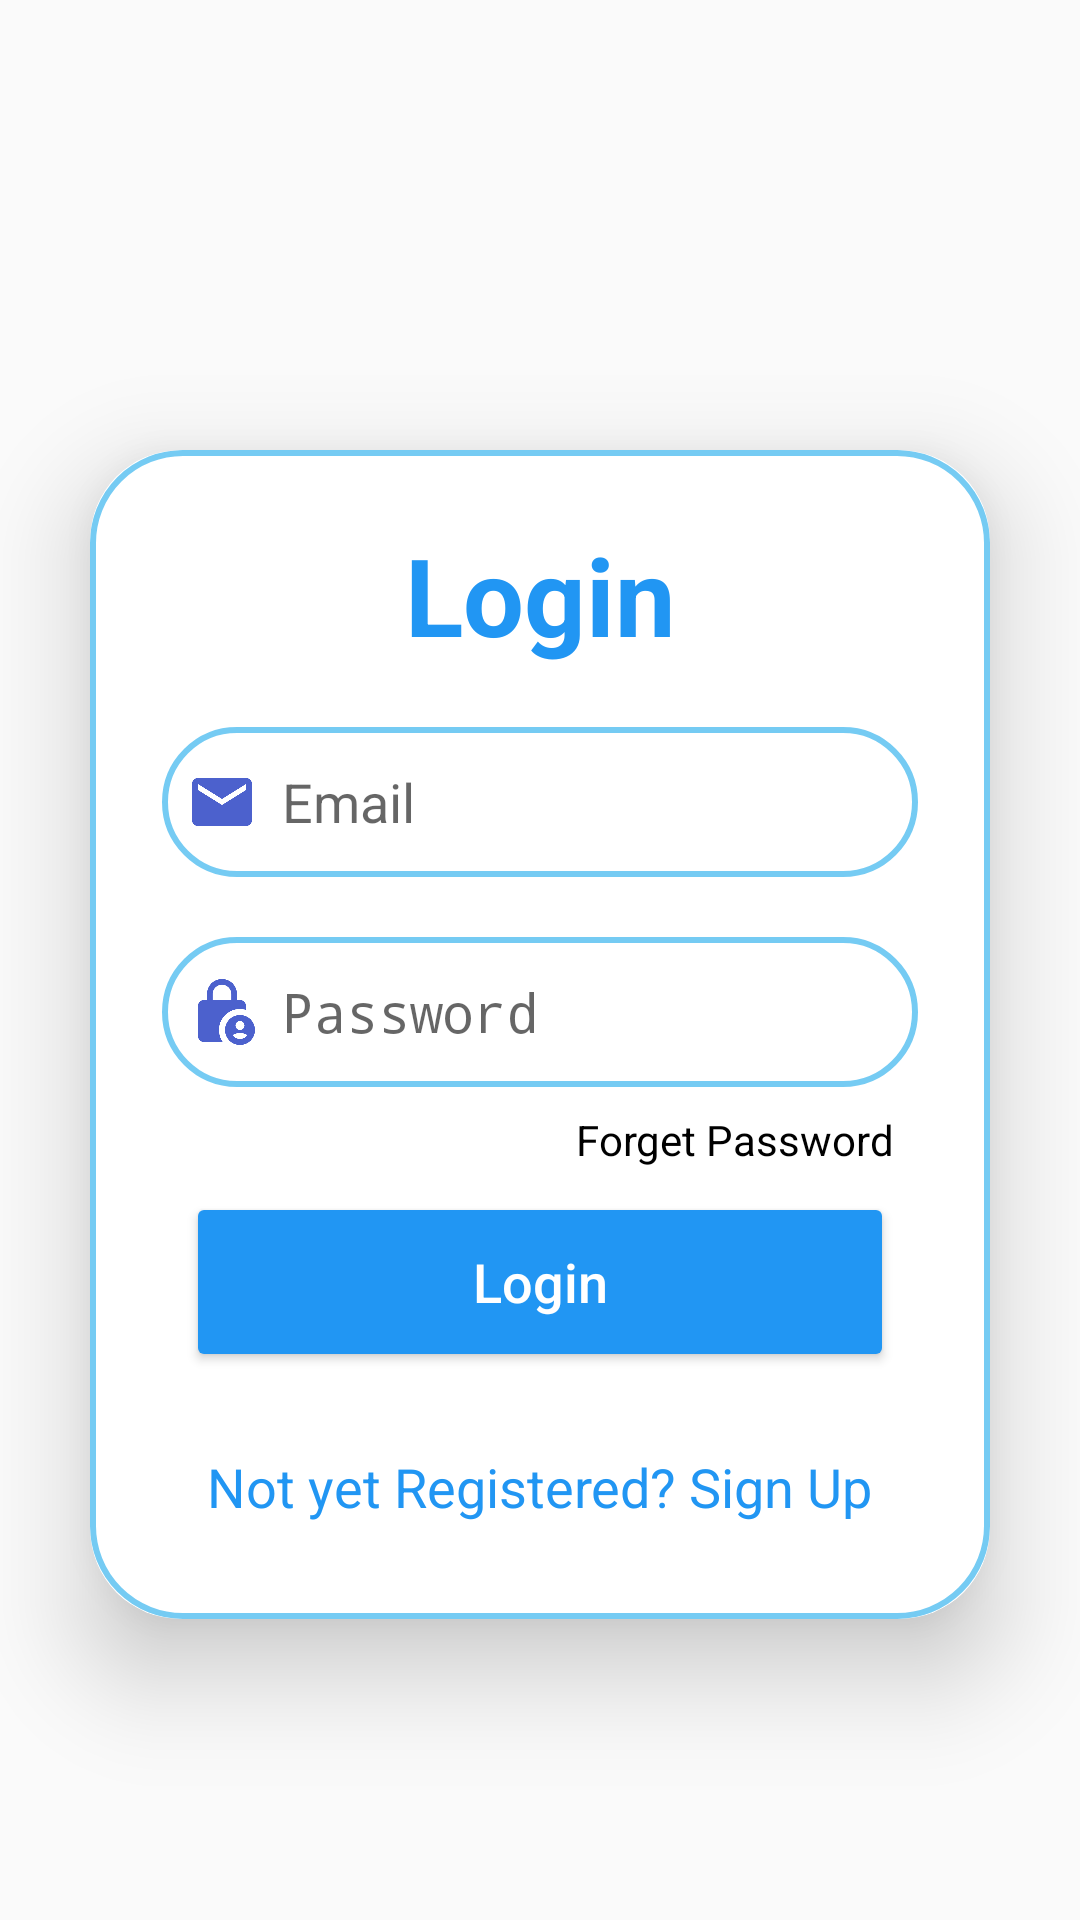

Android layout source for this screen:
<!-- AndroidManifest.xml: activity theme Theme.AppCompat.Light.NoActionBar -->
<!-- res/layout/activity_login.xml -->
<?xml version="1.0" encoding="utf-8"?>
<LinearLayout xmlns:android="http://schemas.android.com/apk/res/android"
    xmlns:app="http://schemas.android.com/apk/res-auto"
    xmlns:tools="http://schemas.android.com/tools"
    android:layout_width="match_parent"
    android:layout_height="match_parent"
    android:layout_gravity="center"
    android:background="@drawable/bgsignuplog"
    android:orientation="vertical"
    tools:context=".Activities.LoginActivity">

    <androidx.cardview.widget.CardView
        android:id="@+id/cardView"
        android:layout_width="match_parent"
        android:layout_height="wrap_content"
        android:layout_margin="30dp"
        android:translationY="120dp"
        app:cardCornerRadius="30dp"
        app:cardElevation="20dp">


        <LinearLayout
            android:layout_width="match_parent"
            android:layout_height="wrap_content"
            android:layout_gravity="center_horizontal"
            android:background="@drawable/custom"
            android:orientation="vertical"
            android:padding="24dp"
            android:paddingTop="89dp">


            <TextView
                android:id="@+id/textView"
                android:layout_width="match_parent"
                android:layout_height="wrap_content"
                android:text="Login"
                android:textAlignment="center"
                android:textColor="#2196F3"
                android:textSize="36sp"
                android:textStyle="bold" />

            <EditText
                android:id="@+id/login_userEmail"
                android:layout_width="match_parent"
                android:layout_height="50dp"
                android:layout_marginTop="20dp"
                android:background="@drawable/custom"
                android:drawableLeft="@drawable/baseline_email_24"
                android:drawablePadding="8dp"
                android:hint="Email"
                android:inputType="textEmailAddress"
                android:padding="8dp"
                android:textColor="@color/black" />


            <EditText
                android:id="@+id/login_password"
                android:layout_width="match_parent"
                android:layout_height="50dp"
                android:layout_marginTop="20dp"
                android:background="@drawable/custom"
                android:drawableLeft="@drawable/baseline_lock_person_24"
                android:drawablePadding="8dp"
                android:hint="Password"
                android:inputType="textPassword"
                android:padding="8dp"
                android:textColor="@color/black" />

            <TextView
                android:id="@+id/forget_password"
                android:layout_width="wrap_content"
                android:layout_height="wrap_content"
                android:layout_gravity="end"
                android:layout_marginTop="8dp"
                android:layout_marginEnd="8dp"
                android:text="Forget Password"
                android:textColor="@color/black"/>

            <Button
                android:id="@+id/login_btn"
                android:layout_width="match_parent"
                android:layout_height="60dp"
                android:layout_margin="8dp"
                android:layout_marginTop="40dp"
                android:backgroundTint="#2196F3"
                android:text="Login"
                android:textAllCaps="false"
                android:textColor="#FFFF"
                android:textSize="18sp"
                app:cornerRadius="20dp" />

            <TextView
                android:id="@+id/signupredirectText"
                android:layout_width="wrap_content"
                android:layout_height="wrap_content"
                android:layout_gravity="center"
                android:layout_marginTop="10dp"
                android:padding="8dp"
                android:text="Not yet Registered? Sign Up"
                android:textColor="#2196F3"
                android:textSize="18sp" />

        </LinearLayout>
    </androidx.cardview.widget.CardView>

    <ProgressBar
        android:id="@+id/progressBar"
        android:visibility="gone"
        android:layout_width="wrap_content"
        android:layout_height="wrap_content"/>

</LinearLayout>
<!-- resources referenced by this layout -->
<resources>
  <color name="black">#FF000000</color>
  <!-- drawable baseline_email_24 (drawable) -->
  <vector android:height="24dp" android:tint="#4C61CD"
      android:viewportHeight="24" android:viewportWidth="24"
      android:width="24dp" xmlns:android="http://schemas.android.com/apk/res/android">
      <path android:fillColor="@android:color/white" android:pathData="M20,4L4,4c-1.1,0 -1.99,0.9 -1.99,2L2,18c0,1.1 0.9,2 2,2h16c1.1,0 2,-0.9 2,-2L22,6c0,-1.1 -0.9,-2 -2,-2zM20,8l-8,5 -8,-5L4,6l8,5 8,-5v2z"/>
  </vector>
  <!-- drawable baseline_lock_person_24 (drawable) -->
  <vector android:height="24dp" android:tint="#4C61CD"
      android:viewportHeight="24" android:viewportWidth="24"
      android:width="24dp" xmlns:android="http://schemas.android.com/apk/res/android">
      <path android:fillColor="@android:color/white" android:pathData="M18,11c0.7,0 1.37,0.1 2,0.29V10c0,-1.1 -0.9,-2 -2,-2h-1V6c0,-2.76 -2.24,-5 -5,-5S7,3.24 7,6v2H6c-1.1,0 -2,0.9 -2,2v10c0,1.1 0.9,2 2,2h6.26C11.47,20.87 11,19.49 11,18C11,14.13 14.13,11 18,11zM8.9,6c0,-1.71 1.39,-3.1 3.1,-3.1s3.1,1.39 3.1,3.1v2H8.9V6z"/>
      <path android:fillColor="@android:color/white" android:pathData="M18,13c-2.76,0 -5,2.24 -5,5s2.24,5 5,5s5,-2.24 5,-5S20.76,13 18,13zM18,15c0.83,0 1.5,0.67 1.5,1.5S18.83,18 18,18s-1.5,-0.67 -1.5,-1.5S17.17,15 18,15zM18,21c-1.03,0 -1.94,-0.52 -2.48,-1.32C16.25,19.26 17.09,19 18,19s1.75,0.26 2.48,0.68C19.94,20.48 19.03,21 18,21z"/>
  </vector>
  <!-- drawable custom (drawable) -->
  <?xml version="1.0" encoding="utf-8"?>
  <shape xmlns:android="http://schemas.android.com/apk/res/android"
      android:shape="rectangle">
  
      <stroke
          android:width="2dp"
          android:color="#C149BBEF"/>
  
      <corners
          android:radius="30dp"/>
  
  </shape>
</resources>
